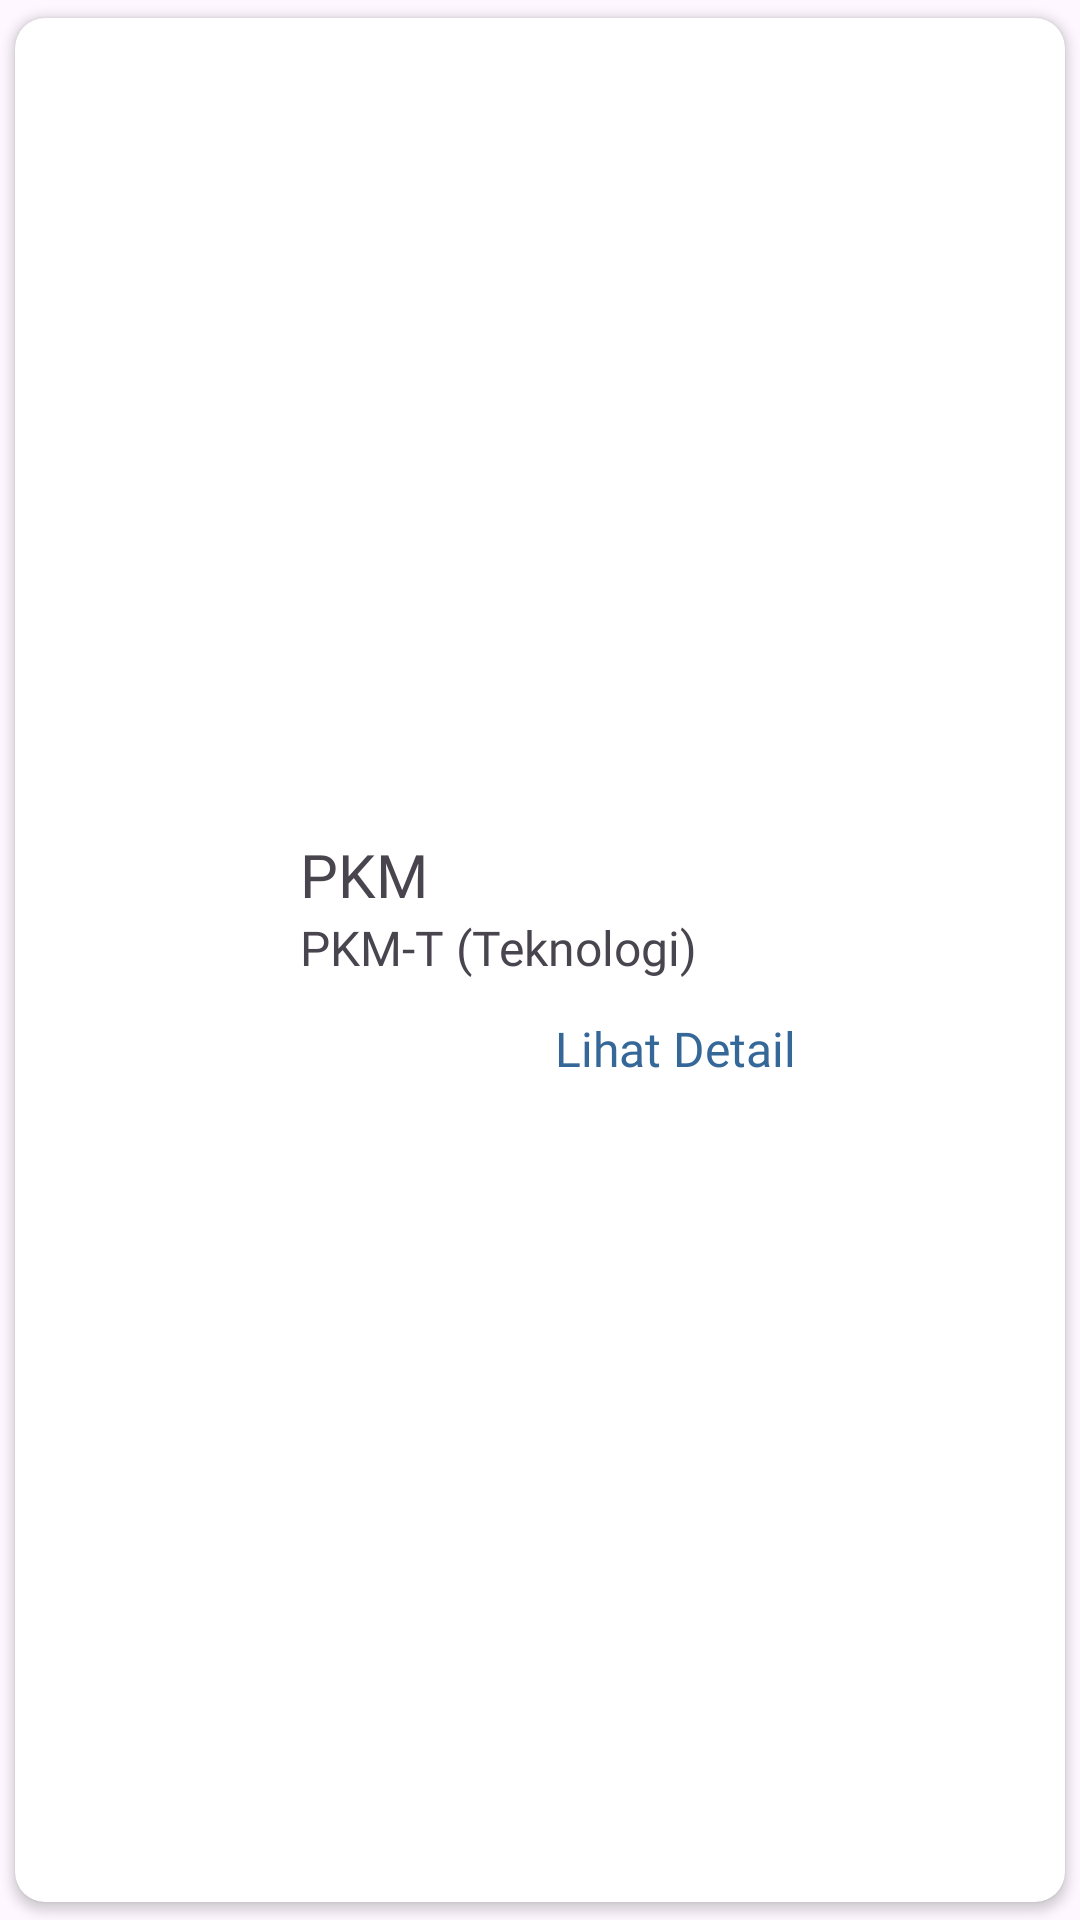

Produce the Android XML layout that renders to this screen, including the resource entries it uses.
<!-- AndroidManifest.xml: application theme Theme.SICC -->
<!-- res/layout/card_lomba_search_item.xml -->
<?xml version="1.0" encoding="utf-8"?>
<androidx.cardview.widget.CardView
    xmlns:android="http://schemas.android.com/apk/res/android"
    xmlns:app="http://schemas.android.com/apk/res-auto"
    android:layout_width="match_parent"
    android:layout_height="120dp"
    app:cardCornerRadius="10dp"
    android:elevation="5dp"
    app:cardUseCompatPadding="true">

    <LinearLayout
        android:layout_width="match_parent"
        android:layout_height="match_parent"
        android:orientation="horizontal"
        android:gravity="center">

        <RelativeLayout
            android:layout_width="wrap_content"
            android:layout_height="wrap_content"
            android:layout_margin="5dp">

            <ImageView
                android:id="@+id/logo_kegiatan_lomba"
                android:layout_width="80dp"
                android:layout_height="80dp"
                android:src="@mipmap/ic_sicc"
                android:contentDescription="Logo Lomba" />

        </RelativeLayout>

        <RelativeLayout
            android:layout_width="wrap_content"
            android:layout_height="wrap_content"
            android:layout_margin="5dp">

            <TextView
                android:id="@+id/nama_kegiatan_lomba"
                android:layout_width="match_parent"
                android:layout_height="wrap_content"
                android:layout_marginTop="8dp"
                android:text="PKM"
                android:textSize="20sp"
                android:textAlignment="textStart"
                android:fontFamily="@font/poppinssemibold"/>

            <TextView
                android:id="@+id/jenis_kegiatan_lomba"
                android:layout_width="match_parent"
                android:layout_height="wrap_content"
                android:text="PKM-T (Teknologi)"
                android:textSize="16sp"
                android:textAlignment="textStart"
                android:fontFamily="@font/poppinsregular"
                android:layout_below="@id/nama_kegiatan_lomba"/>

            <TextView
                android:id="@+id/tgl_kegiatan_lomba"
                android:layout_width="match_parent"
                android:layout_height="wrap_content"
                android:text="21 Februari 2023"
                android:textSize="16sp"
                android:textAlignment="textStart"
                android:visibility="gone"
                android:fontFamily="@font/poppinsregular"
                android:layout_below="@id/jenis_kegiatan_lomba"/>

            <TextView
                android:id="@+id/txt_detail_lomba"
                android:layout_width="match_parent"
                android:layout_height="40dp"
                android:text="Lihat Detail"
                android:textSize="16sp"
                android:textColor="@color/colorPrimary"
                android:textAlignment="center"
                android:gravity="center"
                android:layout_marginTop="3dp"
                android:fontFamily="@font/poppinssemibold"
                android:layout_below="@id/jenis_kegiatan_lomba"/>

        </RelativeLayout>

    </LinearLayout>


</androidx.cardview.widget.CardView>
<!-- resources referenced by this layout -->
<resources>
  <color name="colorPrimary">#356899</color>
  <!-- mipmap ic_sicc (mipmap-anydpi-v26) -->
  <?xml version="1.0" encoding="utf-8"?>
  <adaptive-icon xmlns:android="http://schemas.android.com/apk/res/android">
      <background android:drawable="@color/ic_sicc_background"/>
      <foreground android:drawable="@mipmap/ic_sicc_foreground"/>
  </adaptive-icon>
  <style name="Theme.SICC" parent="Base.Theme.SICC" />
  <color name="ic_sicc_background">#FFFFFF</color>
  <style name="Base.Theme.SICC" parent="Theme.Material3.DayNight.NoActionBar">
          
           <item name="colorPrimary">@color/colorPrimary</item>
           <item name="colorSecondary">@color/colorSecondary</item>
           <item name="colorOnPrimary">@color/colorOnPrimary</item>
      </style>
  <color name="colorSecondary">#1A334C</color>
  <color name="colorOnPrimary">#FAFAFD</color>
</resources>
